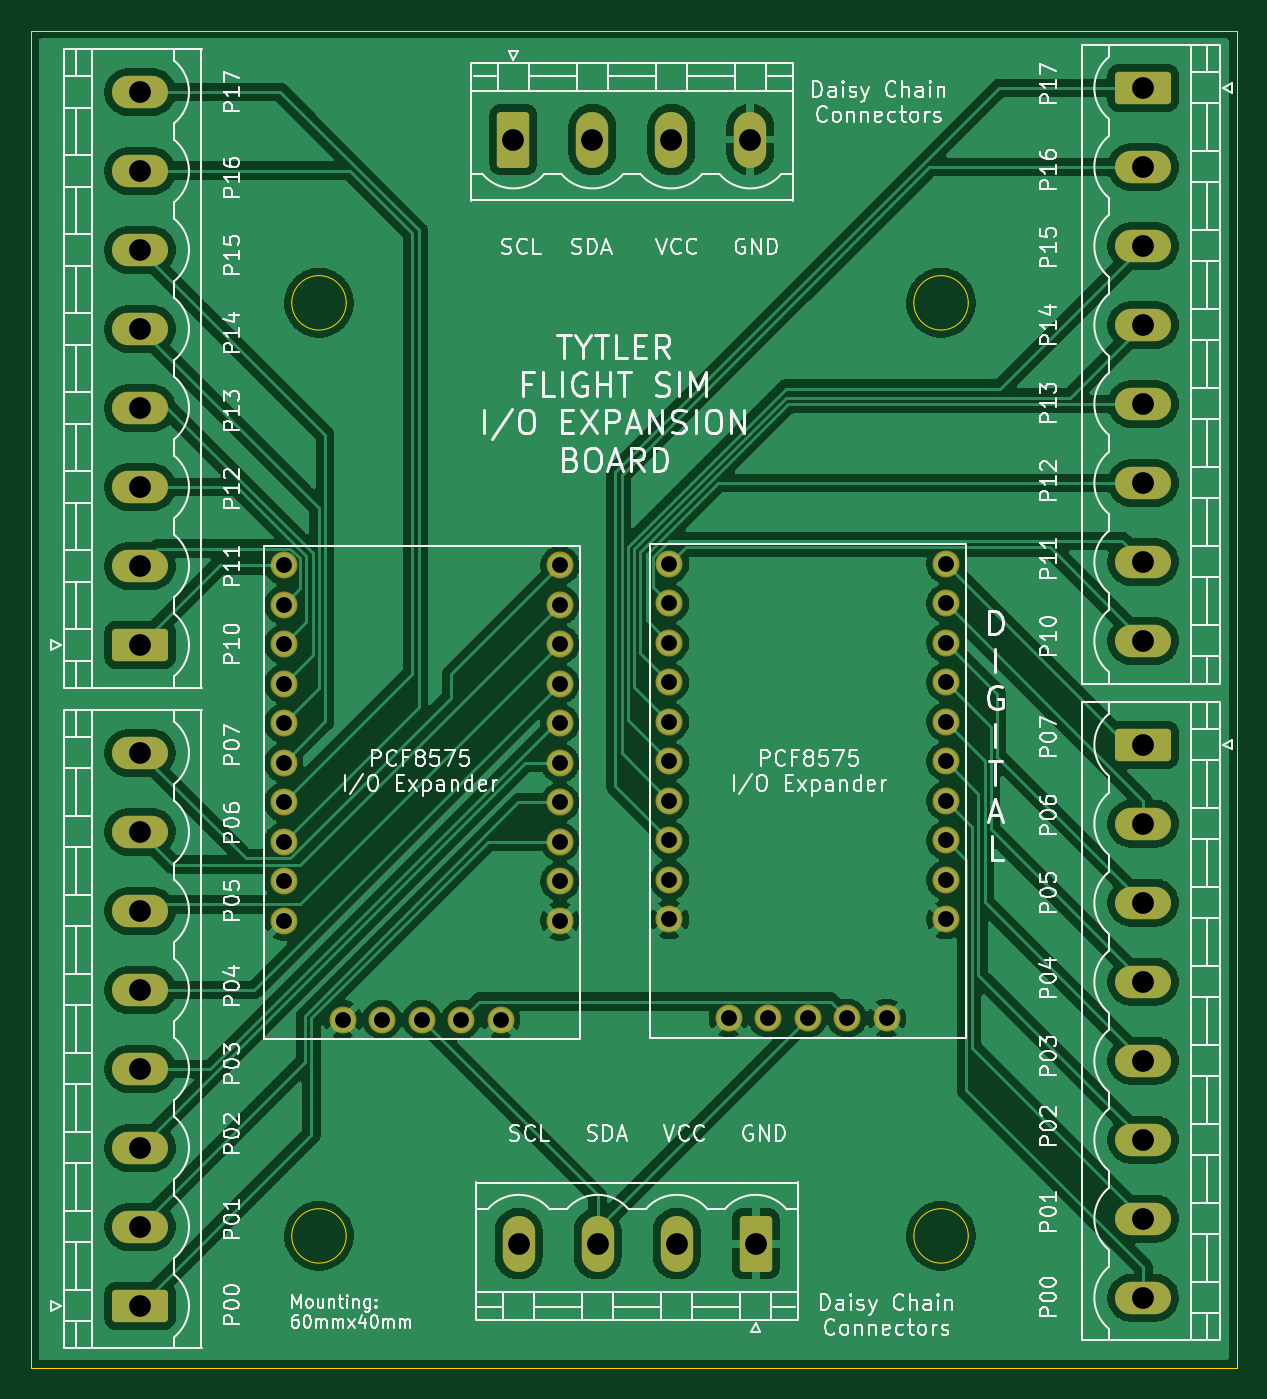
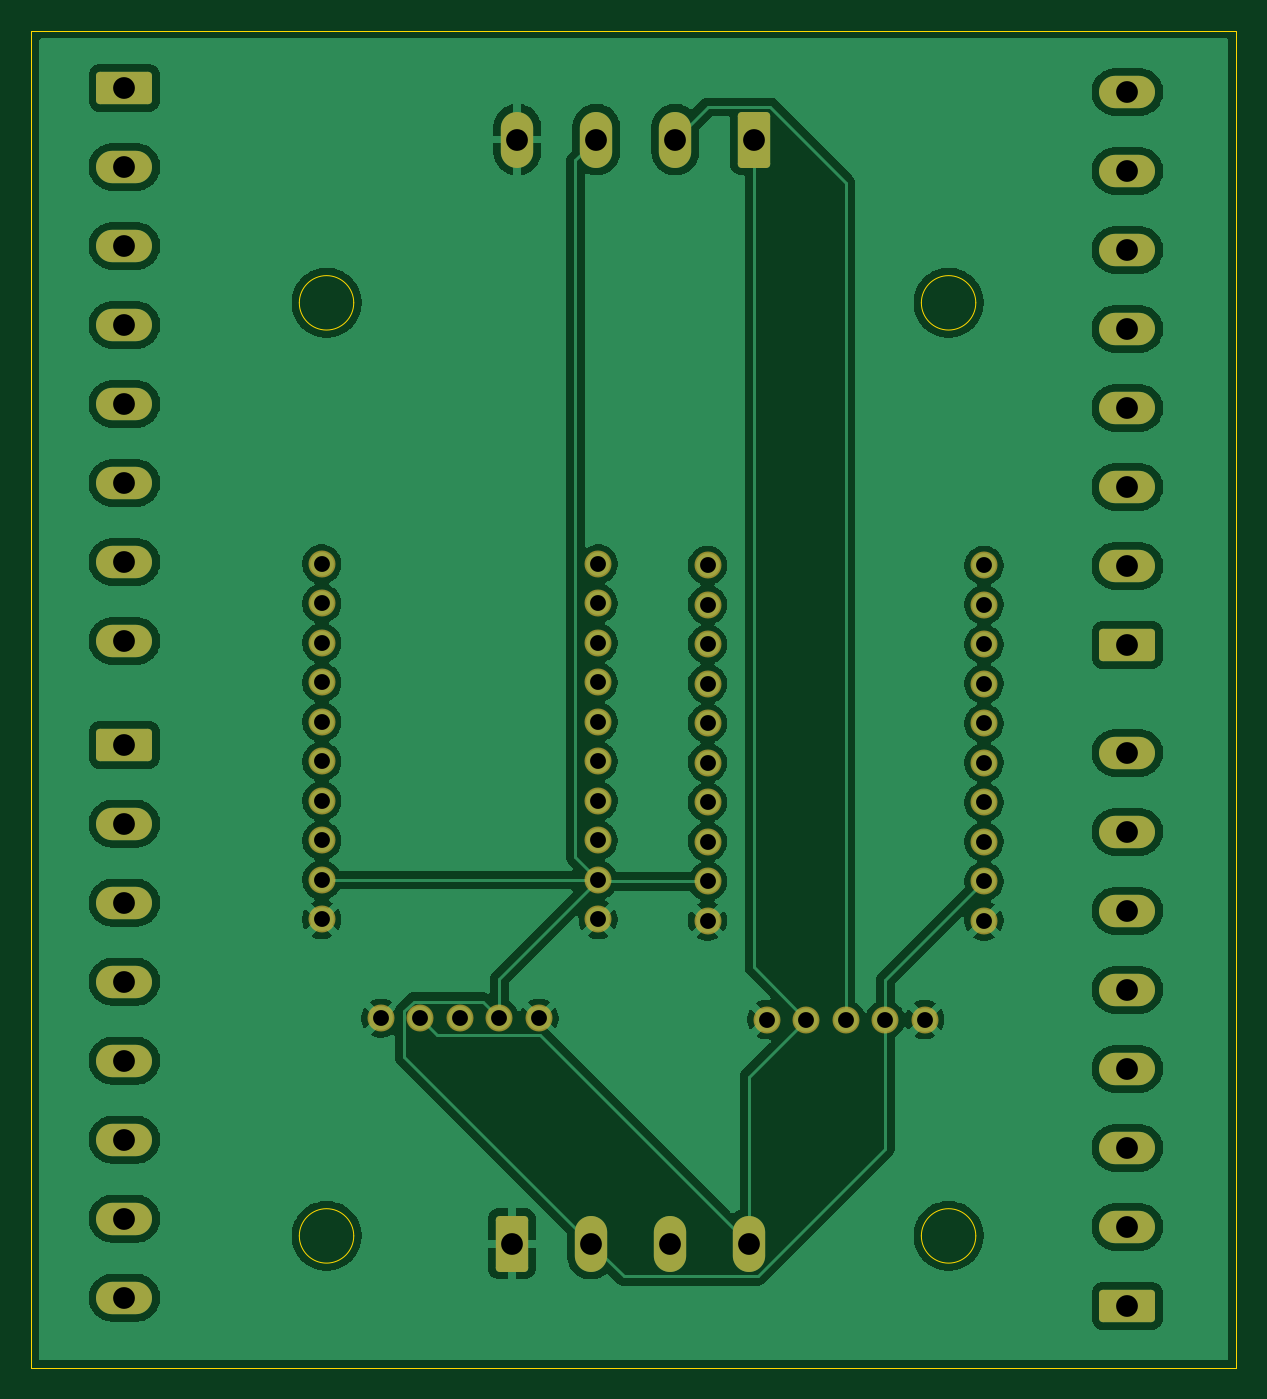
Circuit board: 11 layer files. Board 77.5 x 86.0 mm.
- bottom_copper: PCF8575_Breakout-B_Cu.gbr (141765 bytes)
- bottom_mask: PCF8575_Breakout-B_Mask.gbr (4004 bytes)
- paste: PCF8575_Breakout-B_Paste.gbr (459 bytes)
- bottom_silk: PCF8575_Breakout-B_Silkscreen.gbr (460 bytes)
- outline: PCF8575_Breakout-Edge_Cuts.gbr (1225 bytes)
- top_copper: PCF8575_Breakout-F_Cu.gbr (143528 bytes)
- top_mask: PCF8575_Breakout-F_Mask.gbr (4004 bytes)
- paste: PCF8575_Breakout-F_Paste.gbr (459 bytes)
- top_silk: PCF8575_Breakout-F_Silkscreen.gbr (150970 bytes)
- drill: PCF8575_Breakout-NPTH.drl (269 bytes)
- drill: PCF8575_Breakout-PTH.drl (1710 bytes)

=== bottom_copper: PCF8575_Breakout-B_Cu.gbr (141765 bytes, source omitted) ===
=== bottom_mask: PCF8575_Breakout-B_Mask.gbr ===
%TF.GenerationSoftware,KiCad,Pcbnew,9.0.6*%
%TF.CreationDate,2026-02-03T15:59:12-08:00*%
%TF.ProjectId,PCF8575_Breakout,50434638-3537-4355-9f42-7265616b6f75,rev?*%
%TF.SameCoordinates,Original*%
%TF.FileFunction,Soldermask,Bot*%
%TF.FilePolarity,Negative*%
%FSLAX46Y46*%
G04 Gerber Fmt 4.6, Leading zero omitted, Abs format (unit mm)*
G04 Created by KiCad (PCBNEW 9.0.6) date 2026-02-03 15:59:12*
%MOMM*%
%LPD*%
G01*
G04 APERTURE LIST*
G04 Aperture macros list*
%AMRoundRect*
0 Rectangle with rounded corners*
0 $1 Rounding radius*
0 $2 $3 $4 $5 $6 $7 $8 $9 X,Y pos of 4 corners*
0 Add a 4 corners polygon primitive as box body*
4,1,4,$2,$3,$4,$5,$6,$7,$8,$9,$2,$3,0*
0 Add four circle primitives for the rounded corners*
1,1,$1+$1,$2,$3*
1,1,$1+$1,$4,$5*
1,1,$1+$1,$6,$7*
1,1,$1+$1,$8,$9*
0 Add four rect primitives between the rounded corners*
20,1,$1+$1,$2,$3,$4,$5,0*
20,1,$1+$1,$4,$5,$6,$7,0*
20,1,$1+$1,$6,$7,$8,$9,0*
20,1,$1+$1,$8,$9,$2,$3,0*%
G04 Aperture macros list end*
%ADD10C,1.734000*%
%ADD11RoundRect,0.249999X-1.550001X0.790001X-1.550001X-0.790001X1.550001X-0.790001X1.550001X0.790001X0*%
%ADD12O,3.600000X2.080000*%
%ADD13RoundRect,0.249999X1.550001X-0.790001X1.550001X0.790001X-1.550001X0.790001X-1.550001X-0.790001X0*%
%ADD14RoundRect,0.249999X-0.790001X-1.550001X0.790001X-1.550001X0.790001X1.550001X-0.790001X1.550001X0*%
%ADD15O,2.080000X3.600000*%
%ADD16RoundRect,0.249999X0.790001X1.550001X-0.790001X1.550001X-0.790001X-1.550001X0.790001X-1.550001X0*%
G04 APERTURE END LIST*
D10*
%TO.C,U3*%
X137530000Y-109650000D03*
X141340000Y-116000000D03*
X155310000Y-109650000D03*
X151500000Y-116000000D03*
X155310000Y-104570000D03*
X155310000Y-102030000D03*
X155310000Y-99490000D03*
X155310000Y-96950000D03*
X155310000Y-94410000D03*
X155310000Y-91870000D03*
X155310000Y-89330000D03*
X155310000Y-86790000D03*
X137530000Y-86790000D03*
X137530000Y-89330000D03*
X137530000Y-91870000D03*
X137530000Y-94410000D03*
X137530000Y-96950000D03*
X137530000Y-99490000D03*
X137530000Y-102030000D03*
X137530000Y-104570000D03*
X148960000Y-116000000D03*
X146420000Y-116000000D03*
X143880000Y-116000000D03*
X137530000Y-107110000D03*
X155310000Y-107110000D03*
%TD*%
D11*
%TO.C,J6*%
X168000000Y-98420000D03*
D12*
X168000000Y-103500000D03*
X168000000Y-108580000D03*
X168000000Y-113660000D03*
X168000000Y-118740000D03*
X168000000Y-123820000D03*
X168000000Y-128900000D03*
X168000000Y-133980000D03*
%TD*%
D13*
%TO.C,J2*%
X103500000Y-134500000D03*
D12*
X103500000Y-129420000D03*
X103500000Y-124340000D03*
X103500000Y-119260000D03*
X103500000Y-114180000D03*
X103500000Y-109100000D03*
X103500000Y-104020000D03*
X103500000Y-98940000D03*
%TD*%
D11*
%TO.C,J5*%
X168000000Y-56180000D03*
D12*
X168000000Y-61260000D03*
X168000000Y-66340000D03*
X168000000Y-71420000D03*
X168000000Y-76500000D03*
X168000000Y-81580000D03*
X168000000Y-86660000D03*
X168000000Y-91740000D03*
%TD*%
D13*
%TO.C,J1*%
X103500000Y-92000000D03*
D12*
X103500000Y-86920000D03*
X103500000Y-81840000D03*
X103500000Y-76760000D03*
X103500000Y-71680000D03*
X103500000Y-66600000D03*
X103500000Y-61520000D03*
X103500000Y-56440000D03*
%TD*%
D14*
%TO.C,J4*%
X127500000Y-59500000D03*
D15*
X132580000Y-59500000D03*
X137660000Y-59500000D03*
X142740000Y-59500000D03*
%TD*%
D10*
%TO.C,U1*%
X112720000Y-109740000D03*
X116530000Y-116090000D03*
X130500000Y-109740000D03*
X126690000Y-116090000D03*
X130500000Y-104660000D03*
X130500000Y-102120000D03*
X130500000Y-99580000D03*
X130500000Y-97040000D03*
X130500000Y-94500000D03*
X130500000Y-91960000D03*
X130500000Y-89420000D03*
X130500000Y-86880000D03*
X112720000Y-86880000D03*
X112720000Y-89420000D03*
X112720000Y-91960000D03*
X112720000Y-94500000D03*
X112720000Y-97040000D03*
X112720000Y-99580000D03*
X112720000Y-102120000D03*
X112720000Y-104660000D03*
X124150000Y-116090000D03*
X121610000Y-116090000D03*
X119070000Y-116090000D03*
X112720000Y-107200000D03*
X130500000Y-107200000D03*
%TD*%
D16*
%TO.C,J8*%
X143080000Y-130500000D03*
D15*
X138000000Y-130500000D03*
X132920000Y-130500000D03*
X127840000Y-130500000D03*
%TD*%
M02*

=== paste: PCF8575_Breakout-B_Paste.gbr ===
%TF.GenerationSoftware,KiCad,Pcbnew,9.0.6*%
%TF.CreationDate,2026-02-03T15:59:12-08:00*%
%TF.ProjectId,PCF8575_Breakout,50434638-3537-4355-9f42-7265616b6f75,rev?*%
%TF.SameCoordinates,Original*%
%TF.FileFunction,Paste,Bot*%
%TF.FilePolarity,Positive*%
%FSLAX46Y46*%
G04 Gerber Fmt 4.6, Leading zero omitted, Abs format (unit mm)*
G04 Created by KiCad (PCBNEW 9.0.6) date 2026-02-03 15:59:12*
%MOMM*%
%LPD*%
G01*
G04 APERTURE LIST*
G04 APERTURE END LIST*
M02*

=== bottom_silk: PCF8575_Breakout-B_Silkscreen.gbr ===
%TF.GenerationSoftware,KiCad,Pcbnew,9.0.6*%
%TF.CreationDate,2026-02-03T15:59:12-08:00*%
%TF.ProjectId,PCF8575_Breakout,50434638-3537-4355-9f42-7265616b6f75,rev?*%
%TF.SameCoordinates,Original*%
%TF.FileFunction,Legend,Bot*%
%TF.FilePolarity,Positive*%
%FSLAX46Y46*%
G04 Gerber Fmt 4.6, Leading zero omitted, Abs format (unit mm)*
G04 Created by KiCad (PCBNEW 9.0.6) date 2026-02-03 15:59:12*
%MOMM*%
%LPD*%
G01*
G04 APERTURE LIST*
G04 APERTURE END LIST*
M02*

=== outline: PCF8575_Breakout-Edge_Cuts.gbr ===
%TF.GenerationSoftware,KiCad,Pcbnew,9.0.6*%
%TF.CreationDate,2026-02-03T15:59:12-08:00*%
%TF.ProjectId,PCF8575_Breakout,50434638-3537-4355-9f42-7265616b6f75,rev?*%
%TF.SameCoordinates,Original*%
%TF.FileFunction,Profile,NP*%
%FSLAX46Y46*%
G04 Gerber Fmt 4.6, Leading zero omitted, Abs format (unit mm)*
G04 Created by KiCad (PCBNEW 9.0.6) date 2026-02-03 15:59:12*
%MOMM*%
%LPD*%
G01*
G04 APERTURE LIST*
%TA.AperFunction,Profile*%
%ADD10C,0.050000*%
%TD*%
G04 APERTURE END LIST*
D10*
X156750000Y-130000000D02*
G75*
G02*
X153250000Y-130000000I-1750000J0D01*
G01*
X153250000Y-130000000D02*
G75*
G02*
X156750000Y-130000000I1750000J0D01*
G01*
X116750000Y-130000000D02*
G75*
G02*
X113250000Y-130000000I-1750000J0D01*
G01*
X113250000Y-130000000D02*
G75*
G02*
X116750000Y-130000000I1750000J0D01*
G01*
X156750000Y-70000000D02*
G75*
G02*
X153250000Y-70000000I-1750000J0D01*
G01*
X153250000Y-70000000D02*
G75*
G02*
X156750000Y-70000000I1750000J0D01*
G01*
X116750000Y-70000000D02*
G75*
G02*
X113250000Y-70000000I-1750000J0D01*
G01*
X113250000Y-70000000D02*
G75*
G02*
X116750000Y-70000000I1750000J0D01*
G01*
X96500000Y-52500000D02*
X174000000Y-52500000D01*
X174000000Y-138500000D01*
X96500000Y-138500000D01*
X96500000Y-52500000D01*
M02*

=== top_copper: PCF8575_Breakout-F_Cu.gbr (143528 bytes, source omitted) ===
=== top_mask: PCF8575_Breakout-F_Mask.gbr ===
%TF.GenerationSoftware,KiCad,Pcbnew,9.0.6*%
%TF.CreationDate,2026-02-03T15:59:12-08:00*%
%TF.ProjectId,PCF8575_Breakout,50434638-3537-4355-9f42-7265616b6f75,rev?*%
%TF.SameCoordinates,Original*%
%TF.FileFunction,Soldermask,Top*%
%TF.FilePolarity,Negative*%
%FSLAX46Y46*%
G04 Gerber Fmt 4.6, Leading zero omitted, Abs format (unit mm)*
G04 Created by KiCad (PCBNEW 9.0.6) date 2026-02-03 15:59:12*
%MOMM*%
%LPD*%
G01*
G04 APERTURE LIST*
G04 Aperture macros list*
%AMRoundRect*
0 Rectangle with rounded corners*
0 $1 Rounding radius*
0 $2 $3 $4 $5 $6 $7 $8 $9 X,Y pos of 4 corners*
0 Add a 4 corners polygon primitive as box body*
4,1,4,$2,$3,$4,$5,$6,$7,$8,$9,$2,$3,0*
0 Add four circle primitives for the rounded corners*
1,1,$1+$1,$2,$3*
1,1,$1+$1,$4,$5*
1,1,$1+$1,$6,$7*
1,1,$1+$1,$8,$9*
0 Add four rect primitives between the rounded corners*
20,1,$1+$1,$2,$3,$4,$5,0*
20,1,$1+$1,$4,$5,$6,$7,0*
20,1,$1+$1,$6,$7,$8,$9,0*
20,1,$1+$1,$8,$9,$2,$3,0*%
G04 Aperture macros list end*
%ADD10C,1.734000*%
%ADD11RoundRect,0.249999X-1.550001X0.790001X-1.550001X-0.790001X1.550001X-0.790001X1.550001X0.790001X0*%
%ADD12O,3.600000X2.080000*%
%ADD13RoundRect,0.249999X1.550001X-0.790001X1.550001X0.790001X-1.550001X0.790001X-1.550001X-0.790001X0*%
%ADD14RoundRect,0.249999X-0.790001X-1.550001X0.790001X-1.550001X0.790001X1.550001X-0.790001X1.550001X0*%
%ADD15O,2.080000X3.600000*%
%ADD16RoundRect,0.249999X0.790001X1.550001X-0.790001X1.550001X-0.790001X-1.550001X0.790001X-1.550001X0*%
G04 APERTURE END LIST*
D10*
%TO.C,U3*%
X137530000Y-109650000D03*
X141340000Y-116000000D03*
X155310000Y-109650000D03*
X151500000Y-116000000D03*
X155310000Y-104570000D03*
X155310000Y-102030000D03*
X155310000Y-99490000D03*
X155310000Y-96950000D03*
X155310000Y-94410000D03*
X155310000Y-91870000D03*
X155310000Y-89330000D03*
X155310000Y-86790000D03*
X137530000Y-86790000D03*
X137530000Y-89330000D03*
X137530000Y-91870000D03*
X137530000Y-94410000D03*
X137530000Y-96950000D03*
X137530000Y-99490000D03*
X137530000Y-102030000D03*
X137530000Y-104570000D03*
X148960000Y-116000000D03*
X146420000Y-116000000D03*
X143880000Y-116000000D03*
X137530000Y-107110000D03*
X155310000Y-107110000D03*
%TD*%
D11*
%TO.C,J6*%
X168000000Y-98420000D03*
D12*
X168000000Y-103500000D03*
X168000000Y-108580000D03*
X168000000Y-113660000D03*
X168000000Y-118740000D03*
X168000000Y-123820000D03*
X168000000Y-128900000D03*
X168000000Y-133980000D03*
%TD*%
D13*
%TO.C,J2*%
X103500000Y-134500000D03*
D12*
X103500000Y-129420000D03*
X103500000Y-124340000D03*
X103500000Y-119260000D03*
X103500000Y-114180000D03*
X103500000Y-109100000D03*
X103500000Y-104020000D03*
X103500000Y-98940000D03*
%TD*%
D11*
%TO.C,J5*%
X168000000Y-56180000D03*
D12*
X168000000Y-61260000D03*
X168000000Y-66340000D03*
X168000000Y-71420000D03*
X168000000Y-76500000D03*
X168000000Y-81580000D03*
X168000000Y-86660000D03*
X168000000Y-91740000D03*
%TD*%
D13*
%TO.C,J1*%
X103500000Y-92000000D03*
D12*
X103500000Y-86920000D03*
X103500000Y-81840000D03*
X103500000Y-76760000D03*
X103500000Y-71680000D03*
X103500000Y-66600000D03*
X103500000Y-61520000D03*
X103500000Y-56440000D03*
%TD*%
D14*
%TO.C,J4*%
X127500000Y-59500000D03*
D15*
X132580000Y-59500000D03*
X137660000Y-59500000D03*
X142740000Y-59500000D03*
%TD*%
D10*
%TO.C,U1*%
X112720000Y-109740000D03*
X116530000Y-116090000D03*
X130500000Y-109740000D03*
X126690000Y-116090000D03*
X130500000Y-104660000D03*
X130500000Y-102120000D03*
X130500000Y-99580000D03*
X130500000Y-97040000D03*
X130500000Y-94500000D03*
X130500000Y-91960000D03*
X130500000Y-89420000D03*
X130500000Y-86880000D03*
X112720000Y-86880000D03*
X112720000Y-89420000D03*
X112720000Y-91960000D03*
X112720000Y-94500000D03*
X112720000Y-97040000D03*
X112720000Y-99580000D03*
X112720000Y-102120000D03*
X112720000Y-104660000D03*
X124150000Y-116090000D03*
X121610000Y-116090000D03*
X119070000Y-116090000D03*
X112720000Y-107200000D03*
X130500000Y-107200000D03*
%TD*%
D16*
%TO.C,J8*%
X143080000Y-130500000D03*
D15*
X138000000Y-130500000D03*
X132920000Y-130500000D03*
X127840000Y-130500000D03*
%TD*%
M02*

=== paste: PCF8575_Breakout-F_Paste.gbr ===
%TF.GenerationSoftware,KiCad,Pcbnew,9.0.6*%
%TF.CreationDate,2026-02-03T15:59:12-08:00*%
%TF.ProjectId,PCF8575_Breakout,50434638-3537-4355-9f42-7265616b6f75,rev?*%
%TF.SameCoordinates,Original*%
%TF.FileFunction,Paste,Top*%
%TF.FilePolarity,Positive*%
%FSLAX46Y46*%
G04 Gerber Fmt 4.6, Leading zero omitted, Abs format (unit mm)*
G04 Created by KiCad (PCBNEW 9.0.6) date 2026-02-03 15:59:12*
%MOMM*%
%LPD*%
G01*
G04 APERTURE LIST*
G04 APERTURE END LIST*
M02*

=== top_silk: PCF8575_Breakout-F_Silkscreen.gbr (150970 bytes, source omitted) ===
=== drill: PCF8575_Breakout-NPTH.drl ===
M48
; DRILL file {KiCad 9.0.6} date 2026-02-03T15:59:15-0800
; FORMAT={-:-/ absolute / metric / decimal}
; #@! TF.CreationDate,2026-02-03T15:59:15-08:00
; #@! TF.GenerationSoftware,Kicad,Pcbnew,9.0.6
; #@! TF.FileFunction,NonPlated,1,2,NPTH
FMAT,2
METRIC
%
G90
G05
M30

=== drill: PCF8575_Breakout-PTH.drl ===
M48
; DRILL file {KiCad 9.0.6} date 2026-02-03T15:59:15-0800
; FORMAT={-:-/ absolute / metric / decimal}
; #@! TF.CreationDate,2026-02-03T15:59:15-08:00
; #@! TF.GenerationSoftware,Kicad,Pcbnew,9.0.6
; #@! TF.FileFunction,Plated,1,2,PTH
FMAT,2
METRIC
; #@! TA.AperFunction,Plated,PTH,ComponentDrill
T1C1.020
; #@! TA.AperFunction,Plated,PTH,ComponentDrill
T2C1.400
%
G90
G05
T1
X112.72Y-86.88
X112.72Y-89.42
X112.72Y-91.96
X112.72Y-94.5
X112.72Y-97.04
X112.72Y-99.58
X112.72Y-102.12
X112.72Y-104.66
X112.72Y-107.2
X112.72Y-109.74
X116.53Y-116.09
X119.07Y-116.09
X121.61Y-116.09
X124.15Y-116.09
X126.69Y-116.09
X130.5Y-86.88
X130.5Y-89.42
X130.5Y-91.96
X130.5Y-94.5
X130.5Y-97.04
X130.5Y-99.58
X130.5Y-102.12
X130.5Y-104.66
X130.5Y-107.2
X130.5Y-109.74
X137.53Y-86.79
X137.53Y-89.33
X137.53Y-91.87
X137.53Y-94.41
X137.53Y-96.95
X137.53Y-99.49
X137.53Y-102.03
X137.53Y-104.57
X137.53Y-107.11
X137.53Y-109.65
X141.34Y-116.0
X143.88Y-116.0
X146.42Y-116.0
X148.96Y-116.0
X151.5Y-116.0
X155.31Y-86.79
X155.31Y-89.33
X155.31Y-91.87
X155.31Y-94.41
X155.31Y-96.95
X155.31Y-99.49
X155.31Y-102.03
X155.31Y-104.57
X155.31Y-107.11
X155.31Y-109.65
T2
X103.5Y-56.44
X103.5Y-61.52
X103.5Y-66.6
X103.5Y-71.68
X103.5Y-76.76
X103.5Y-81.84
X103.5Y-86.92
X103.5Y-92.0
X103.5Y-98.94
X103.5Y-104.02
X103.5Y-109.1
X103.5Y-114.18
X103.5Y-119.26
X103.5Y-124.34
X103.5Y-129.42
X103.5Y-134.5
X127.5Y-59.5
X127.84Y-130.5
X132.58Y-59.5
X132.92Y-130.5
X137.66Y-59.5
X138.0Y-130.5
X142.74Y-59.5
X143.08Y-130.5
X168.0Y-56.18
X168.0Y-61.26
X168.0Y-66.34
X168.0Y-71.42
X168.0Y-76.5
X168.0Y-81.58
X168.0Y-86.66
X168.0Y-91.74
X168.0Y-98.42
X168.0Y-103.5
X168.0Y-108.58
X168.0Y-113.66
X168.0Y-118.74
X168.0Y-123.82
X168.0Y-128.9
X168.0Y-133.98
M30

